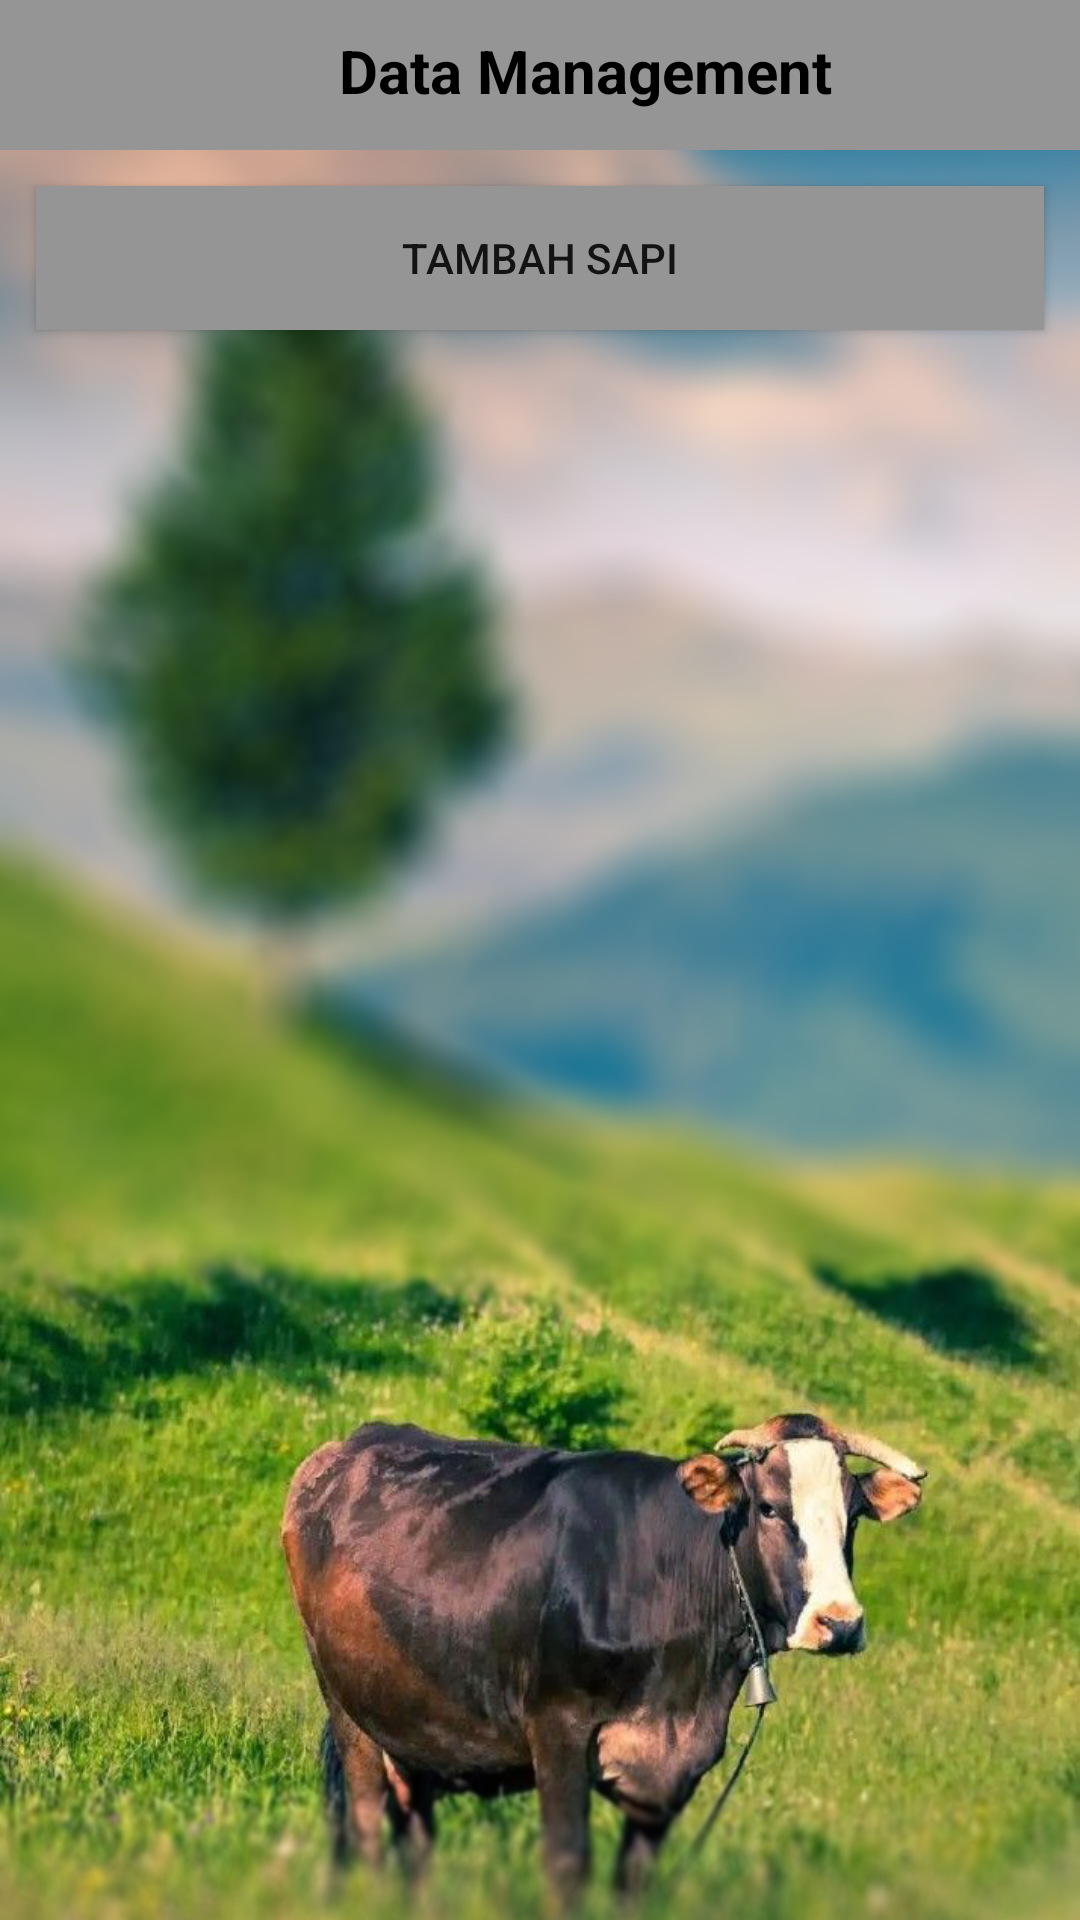

Reconstruct the res/layout file that produces this screen, plus the resources it refers to.
<!-- AndroidManifest.xml: application theme Theme.AppCompat.Light.NoActionBar -->
<!-- res/layout/activity_feed_lots_acitivity.xml -->
<?xml version="1.0" encoding="utf-8"?>


<LinearLayout xmlns:android="http://schemas.android.com/apk/res/android"
    xmlns:app="http://schemas.android.com/apk/res-auto"
    xmlns:tools="http://schemas.android.com/tools"
    android:orientation="vertical"
    android:layout_width="match_parent"
    android:layout_height="match_parent"
    tools:context=".FeedLotsAcitivity"
    android:background="@drawable/bg_loginblur2">


    <LinearLayout
        android:layout_width="match_parent"
        android:layout_height="wrap_content"
        android:padding="10dp"
        android:orientation="horizontal"
        android:background="@color/grey">


        <ImageView
            android:id="@+id/back"
            android:layout_width="30dp"
            android:layout_height="30dp"
            android:src="@drawable/ic_arrow_back"
            android:layout_alignParentLeft="true" />

        <TextView
            android:layout_width="wrap_content"
            android:layout_height="wrap_content"
            android:layout_weight="1"
            android:text="Data Management"
            android:textSize="20dp"
            android:textStyle="bold"
            android:textColor="@color/black"
            android:gravity="center_horizontal"
            />


    </LinearLayout>

    <Button
        android:layout_width="match_parent"
        android:background="@color/grey"
        android:text="Tambah Sapi"
        android:layout_margin="12dp"
        android:id="@+id/btn_add_hewan"
        android:layout_height="wrap_content"
        />

    <androidx.recyclerview.widget.RecyclerView
        android:id="@+id/recyclerviewFL"
        tools:listitem="@layout/item_feedlots"
        android:layout_width="match_parent"
        android:layout_height="wrap_content"/>


</LinearLayout>
<!-- res/layout/item_feedlots.xml (included above) -->
<?xml version="1.0" encoding="utf-8"?>

<androidx.cardview.widget.CardView xmlns:android="http://schemas.android.com/apk/res/android"
    android:layout_width="match_parent"
    xmlns:app="http://schemas.android.com/apk/res-auto"
    android:background="@color/white"
    app:cardBackgroundColor="#80FFFEFE"
    app:cardCornerRadius="8dp"
    app:cardElevation="6dp"
    android:orientation="vertical"
    android:layout_height="wrap_content">


    <LinearLayout
        android:layout_width="wrap_content"
        android:layout_height="wrap_content"
        android:layout_gravity="center_horizontal|center_vertical"
        android:layout_margin="16dp"
        android:gravity="center"
        android:orientation="vertical">

        <ImageView
            android:layout_width="90dp"
            android:layout_height="90dp"
            android:id="@+id/iv_image"
            android:layout_gravity="center_horizontal"
            />

        <TextView
            android:layout_width="wrap_content"
            android:layout_height="wrap_content"
            android:layout_marginTop="8dp"
            android:fontFamily="@font/mo_re"
            android:text="Feedlots"
            android:textColor="@color/textcardColor"
            android:textSize="14sp"
            android:id="@+id/tv_name"
            android:textStyle="bold" />

        <Button
            android:id="@+id/shapus"
            android:layout_width="match_parent"
            android:layout_height="wrap_content"
            android:text="HAPUS" />
    </LinearLayout>

</androidx.cardview.widget.CardView>
<!-- resources referenced by this layout -->
<resources>
  <color name="black">#FF000000</color>
  <color name="grey">#959595</color>
  <color name="textcardColor">#3f3f3f</color>
  <color name="white">#FFFFFFFF</color>
  <!-- drawable bg_loginblur2: png bitmap (drawable-v24, 783754 bytes) -->
</resources>
